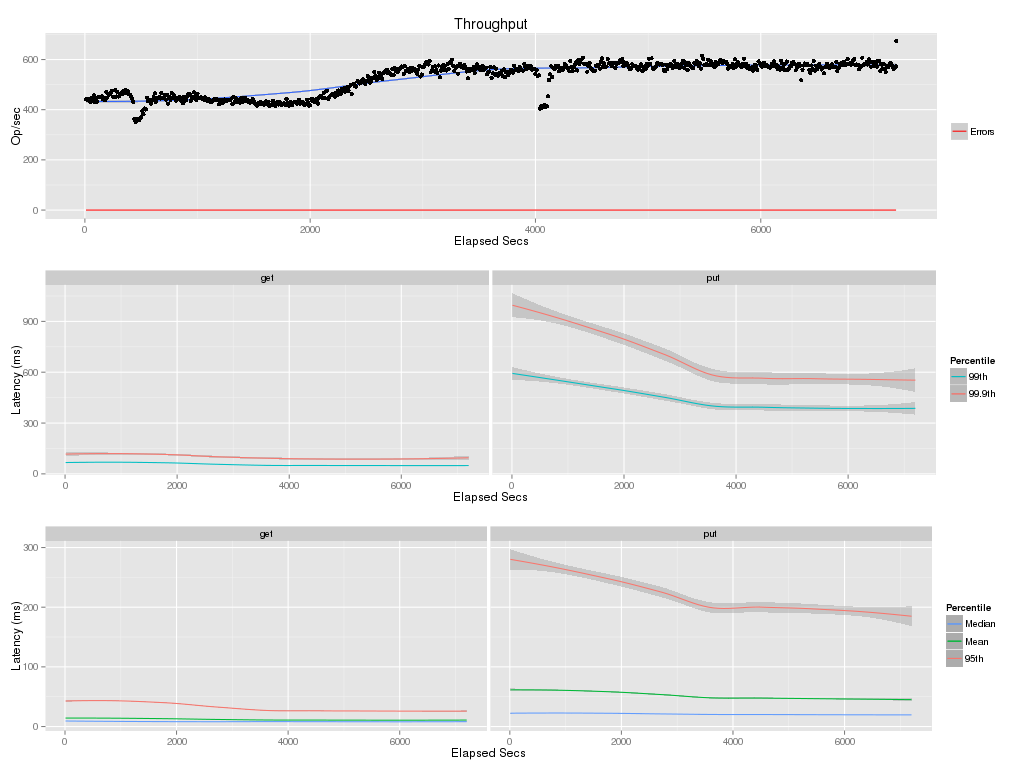

Values plotted in this chart, from the file beside it:
elapsed, window, total, successful, failed
10, 10, 4412, 4412, 0
20, 10, 4442, 4442, 0
30, 10, 4369, 4369, 0
40, 10, 4425, 4425, 0
50, 10, 4300, 4300, 0
60, 10, 4462, 4462, 0
70, 10, 4401, 4401, 0
80, 10, 4565, 4565, 0
90, 10, 4298, 4298, 0
100, 10, 4435, 4435, 0
110, 10, 4325, 4325, 0
120, 10, 4499, 4499, 0
130, 10, 4511, 4511, 0
140, 10, 4496, 4496, 0
150, 10, 4530, 4530, 0
160, 10, 4428, 4428, 0
170, 10.0, 4469, 4469, 0
180, 10, 4375, 4375, 0
190, 10, 4708, 4708, 0
200, 10, 4479, 4479, 0
210, 10, 4593, 4593, 0
220, 10, 4617, 4617, 0
230, 10, 4659, 4659, 0
240, 10, 4757, 4757, 0
250, 10, 4523, 4523, 0
260, 10, 4521, 4521, 0
270, 10, 4780, 4780, 0
280, 10, 4522, 4522, 0
290, 10, 4691, 4691, 0
300, 10, 4528, 4528, 0
310, 10, 4631, 4631, 0
320, 10, 4613, 4613, 0
330, 10, 4698, 4698, 0
340, 10, 4642, 4642, 0
350, 10, 4763, 4763, 0
360, 10, 4782, 4782, 0
370, 10, 4650, 4650, 0
380, 10, 4734, 4734, 0
390, 10, 4622, 4622, 0
400, 10, 4590, 4590, 0
410, 10, 4536, 4536, 0
420, 10, 4434, 4434, 0
430, 10, 4309, 4309, 0
440, 10, 3641, 3641, 0
450, 10, 3516, 3516, 0
460, 10, 3635, 3635, 0
470, 10, 3607, 3607, 0
480, 10, 3573, 3573, 0
490, 10, 3666, 3666, 0
500, 10, 3701, 3701, 0
510, 10, 3960, 3960, 0
520, 10, 3818, 3818, 0
530, 10, 4049, 4049, 0
540, 10, 4011, 4011, 0
550, 10, 4474, 4474, 0
560, 10, 4339, 4339, 0
570, 10, 4386, 4386, 0
580, 10, 4370, 4370, 0
590, 10, 4242, 4242, 0
600, 10, 4399, 4399, 0
... 661 more rows
